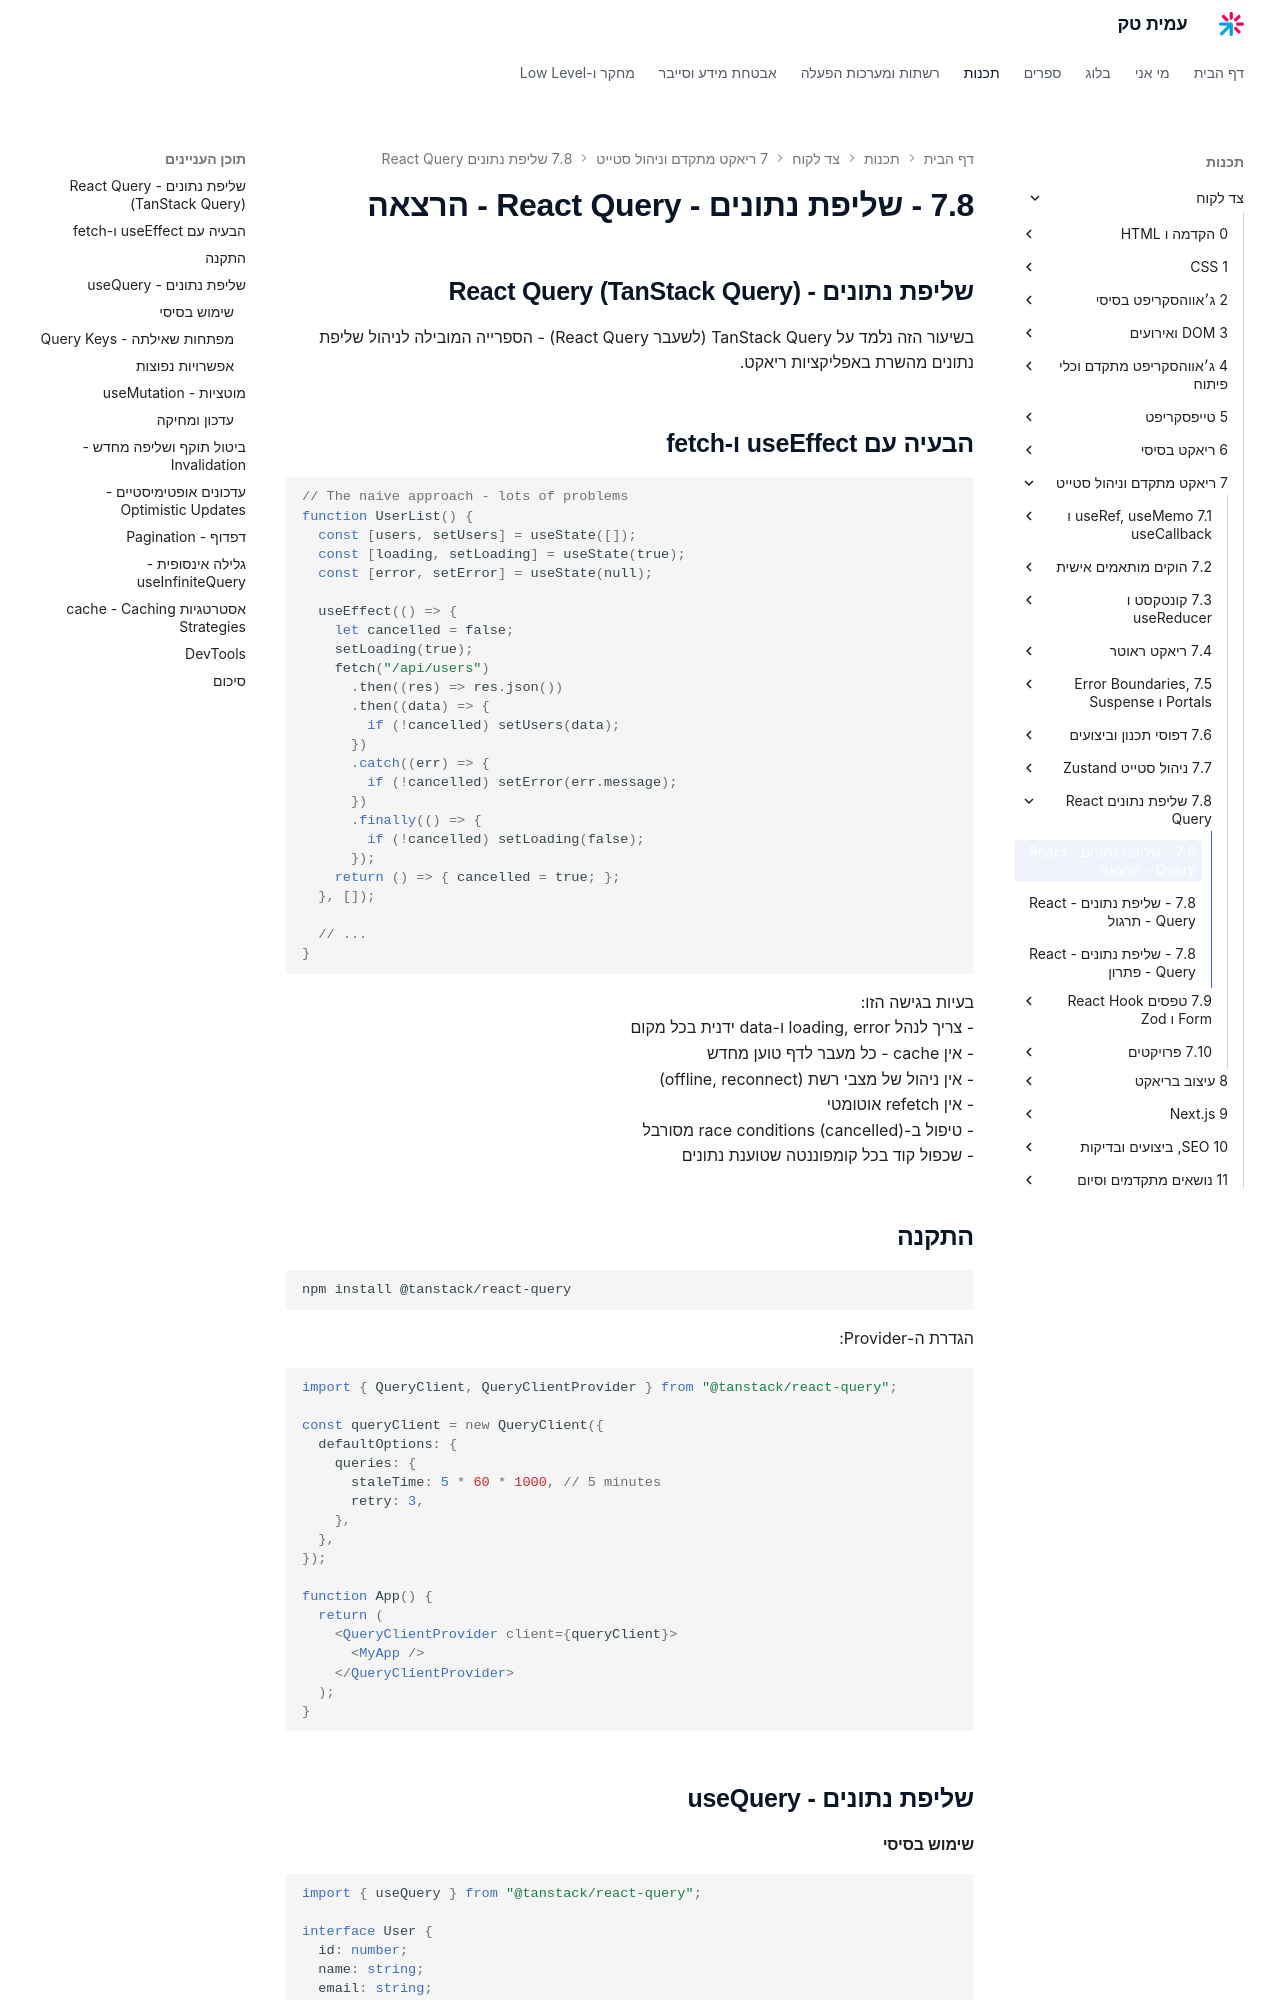

repository: AmitPinchasi/amittech · page: צד-לקוח/7 - ריאקט מתקדם וניהול סטייט/7.8 - שליפת נתונים - React Query/7.8 - שליפת נתונים - React Query - הרצאה/index.html · generator: mkdocs

## שליפת נתונים - React Query (TanStack Query)

בשיעור הזה נלמד על TanStack Query (לשעבר React Query) - הספרייה המובילה לניהול שליפת נתונים מהשרת באפליקציות ריאקט.

## הבעיה עם useEffect ו-fetch

```tsx
// The naive approach - lots of problems
function UserList() {
  const [users, setUsers] = useState([]);
  const [loading, setLoading] = useState(true);
  const [error, setError] = useState(null);

  useEffect(() => {
    let cancelled = false;
    setLoading(true);
    fetch("/api/users")
      .then((res) => res.json())
      .then((data) => {
        if (!cancelled) setUsers(data);
      })
      .catch((err) => {
        if (!cancelled) setError(err.message);
      })
      .finally(() => {
        if (!cancelled) setLoading(false);
      });
    return () => { cancelled = true; };
  }, []);

  // ...
}
```

בעיות בגישה הזו:
- צריך לנהל loading, error ו-data ידנית בכל מקום
- אין cache - כל מעבר לדף טוען מחדש
- אין ניהול של מצבי רשת (offline, reconnect)
- אין refetch אוטומטי
- טיפול ב-race conditions (cancelled) מסורבל
- שכפול קוד בכל קומפוננטה שטוענת נתונים

## התקנה

```bash
npm install @tanstack/react-query
```

הגדרת ה-Provider:

```tsx
import { QueryClient, QueryClientProvider } from "@tanstack/react-query";

const queryClient = new QueryClient({
  defaultOptions: {
    queries: {
      staleTime: 5 * 60 * 1000, // 5 minutes
      retry: 3,
    },
  },
});

function App() {
  return (
    <QueryClientProvider client={queryClient}>
      <MyApp />
    </QueryClientProvider>
  );
}
```

## שליפת נתונים - useQuery
